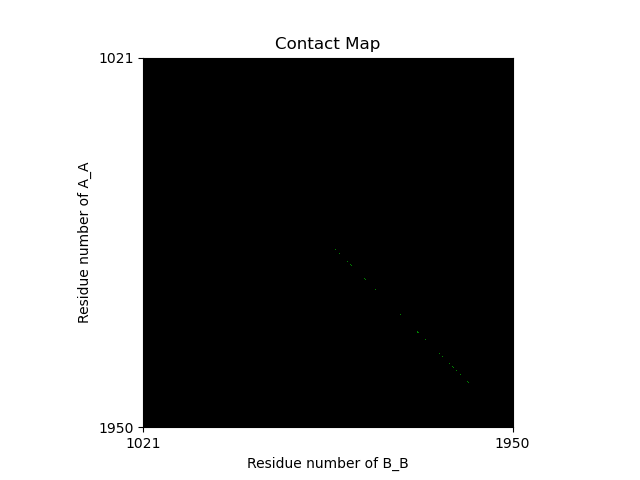

Data behind this chart, as committed beside it:
A_A, B_B, avg_contact_probability
1430, 1430, 0.72
1433, 1433, 0.66
1500, 1500, 0.7
1504, 1504, 0.61
1514, 1514, 0.69
1518, 1518, 0.74
1521, 1521, 0.74
1528, 1528, 0.76
1535, 1535, 0.79
1542, 1542, 0.68
1545, 1545, 0.67
1556, 1556, 0.76
1559, 1559, 0.7
1563, 1563, 0.68
1566, 1566, 0.66
1573, 1573, 0.72
1577, 1577, 0.69
1580, 1580, 0.67
1594, 1594, 0.61
1594, 1598, 0.57
1598, 1598, 0.69
1601, 1601, 0.6
1605, 1605, 0.67
1608, 1608, 0.6
1657, 1657, 0.62
1657, 1661, 0.62
1664, 1664, 0.54
1664, 1668, 0.62
1668, 1668, 0.59
1682, 1682, 0.72
1685, 1689, 0.68
1689, 1685, 0.68
1689, 1689, 0.71
1696, 1696, 0.66
1699, 1699, 0.77
1706, 1706, 0.63
1710, 1710, 0.72
1713, 1710, 0.72
1713, 1713, 0.7
1713, 1717, 0.66
1717, 1713, 0.66
1717, 1720, 0.68
1720, 1717, 0.67
1720, 1720, 0.64
1720, 1724, 0.68
1723-1724, 1724, 0.66
1724, 1720, 0.67
1724, 1723-1724, 0.66
1724, 1727, 0.7
1727, 1724, 0.7
1727, 1727, 0.61
1727, 1731, 0.62
1730-1731, 1731, 0.63
1731, 1727, 0.62
1731, 1730-1731, 0.63
1731, 1734, 0.59
1734, 1731, 0.59
1734, 1734, 0.63
1759, 1759, 0.77
1766, 1766, 0.77
... 34 more rows
